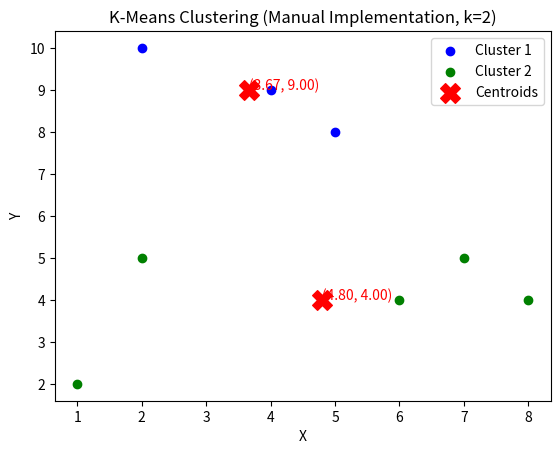

The matplotlib source for this figure:
import numpy as np
import matplotlib.pyplot as plt

# Veri noktaları
data = np.array([
    [2, 10], [5, 8],[2, 5], [8, 4],  [7, 5],
    [6, 4], [1, 2], [4, 9]
])

# K-Means parametreleri
k = 2  # Küme sayısı
max_iterations = 3  # Maksimum iterasyon
np.random.seed(0)

# Rastgele küme merkezleri seçimi
centroids = data[:k]
def distance(p1,p2):
    return np.sqrt(np.sum(np.square(p1-p2)))
# K-Means algoritması
for iteration in range(max_iterations):
    # Her noktanın en yakın merkeze atanması
    labels = []
    for point in data:
        distances = []
        for centroid in centroids:
            distances.append(distance(point,centroid))
        labels.append(np.argmin(distances))  # En yakın merkezin indeksini al

    labels = np.array(labels)


    new_centroids = np.array([data[labels == i].mean(axis=0) for i in range(k)])

    # Eğer merkezler değişmiyorsa algoritmayı durdur
    if np.all(centroids == new_centroids):
        break
    centroids = new_centroids

# Sonuçları görselleştirme
colors = ['blue', 'green','yellow']
for i in range(k):
    cluster_points = data[labels == i]
    plt.scatter(cluster_points[:, 0], cluster_points[:, 1], c=colors[i], label=f'Cluster {i+1}')
    plt.text(centroids[i, 0], centroids[i, 1],
             f"({centroids[i, 0]:.2f}, {centroids[i, 1]:.2f})",
             fontsize=10, color='red')
plt.scatter(centroids[:, 0], centroids[:, 1], c='red', marker='X', s=200, label='Centroids')

plt.title('K-Means Clustering (Manual Implementation, k=2)')
plt.xlabel('X')
plt.ylabel('Y')
plt.legend()
plt.show()
